Dataset: data (GitHub, shkj250/nailong_dataset). Classes: nailong, naiwa.

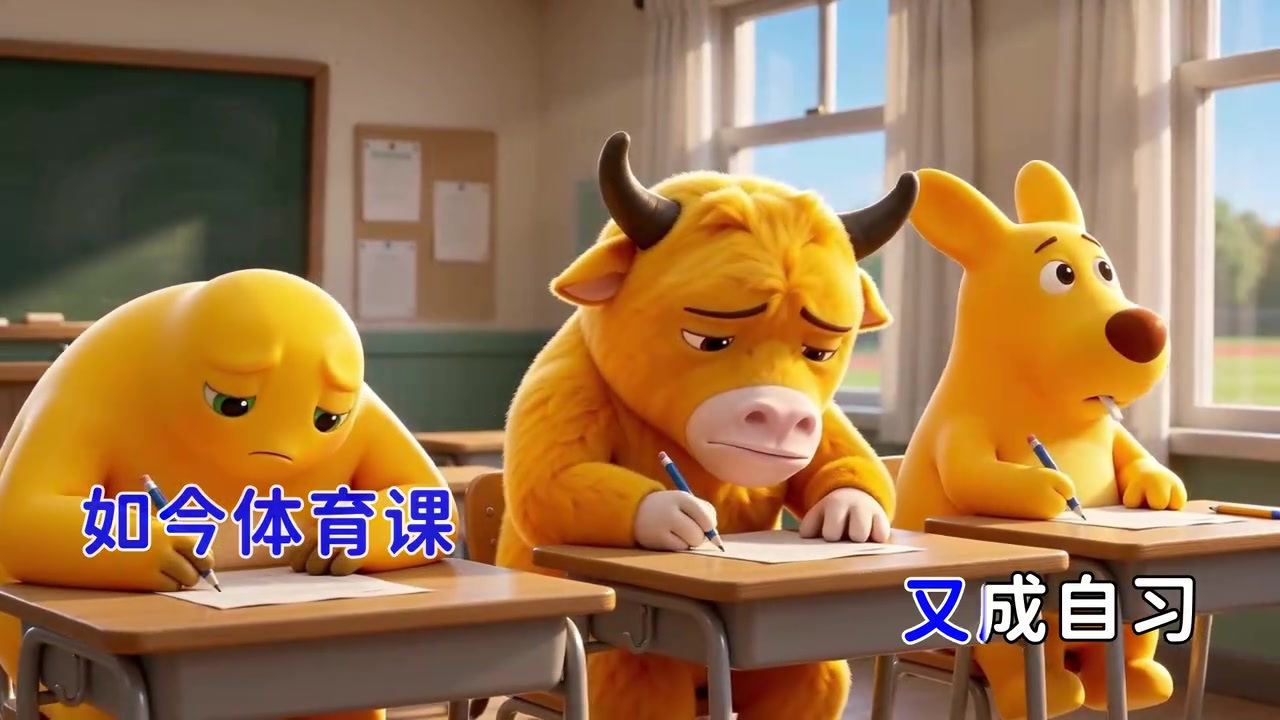
Label: naiwa

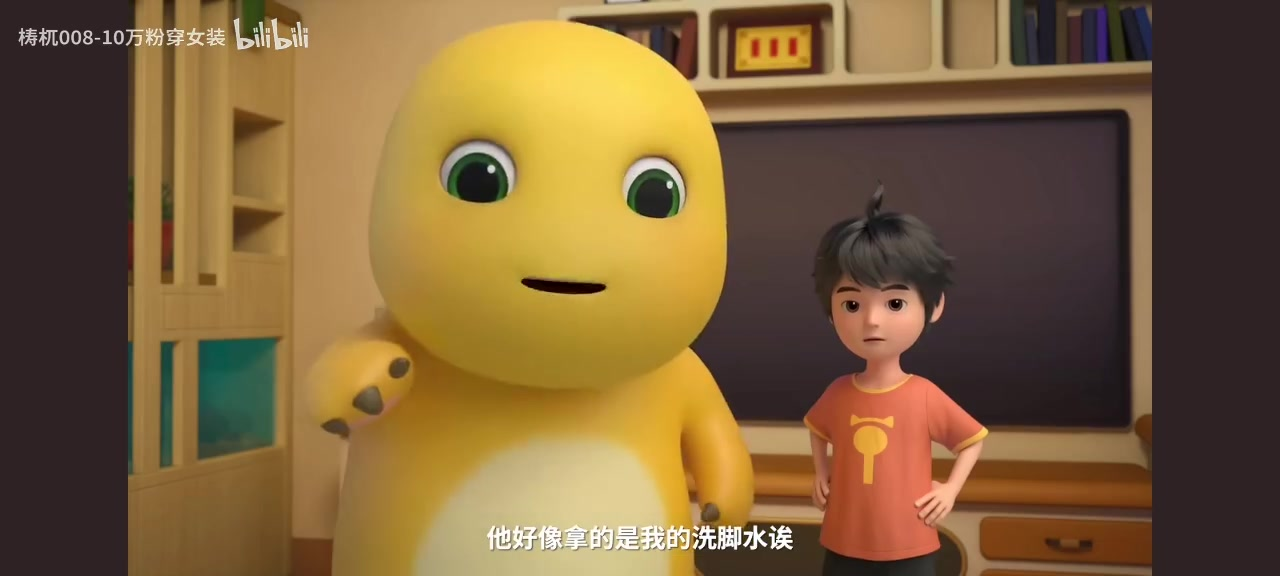
Label: nailong

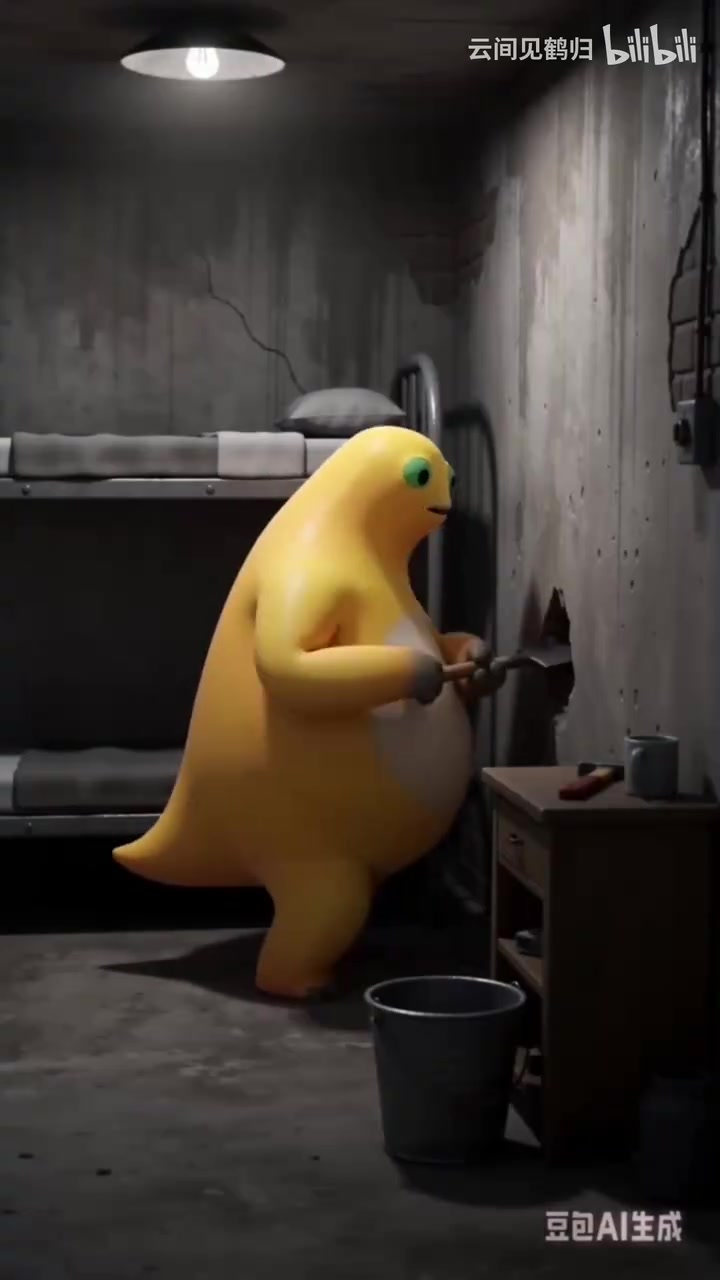
Label: naiwa

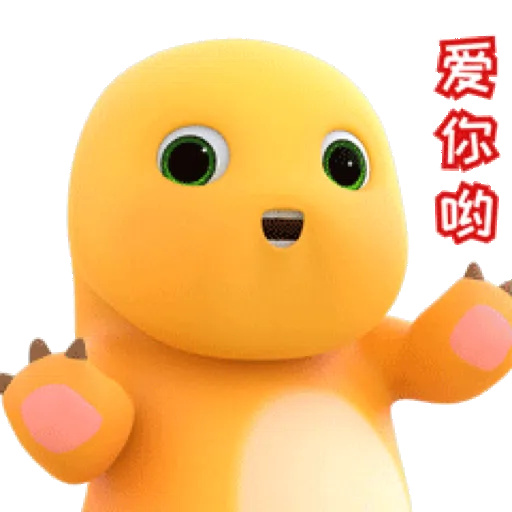
Label: nailong

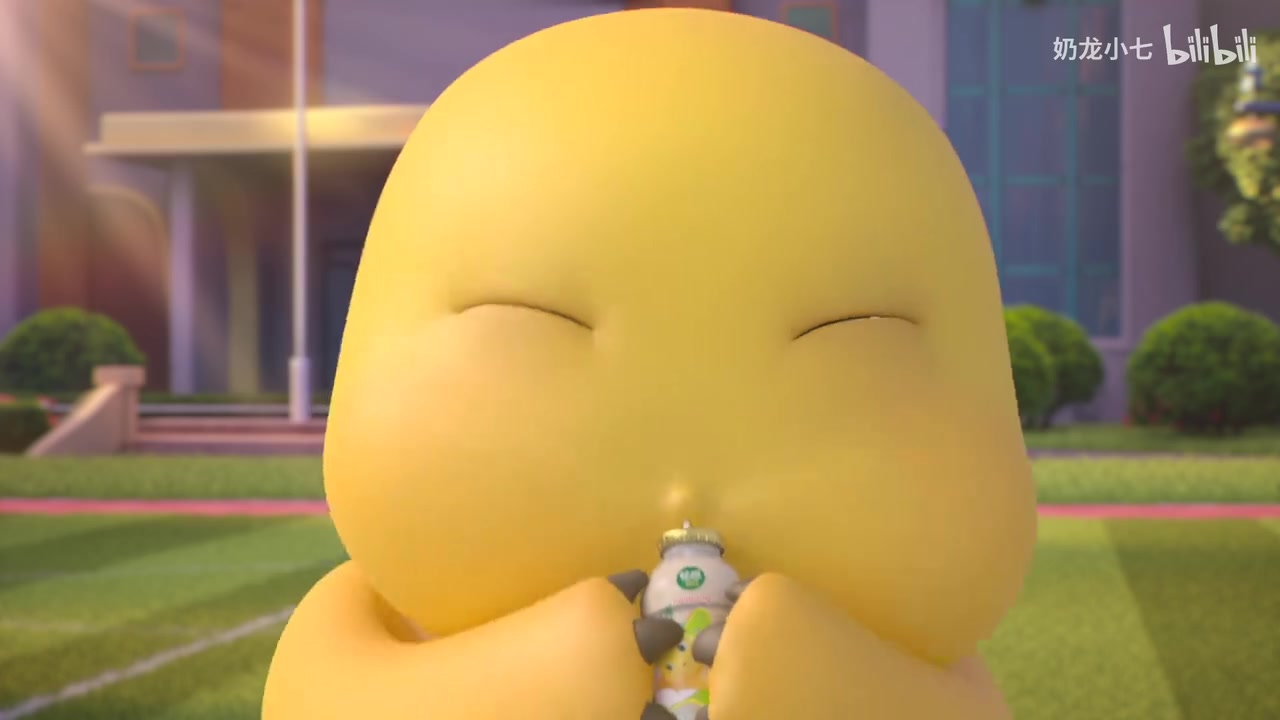
Label: nailong

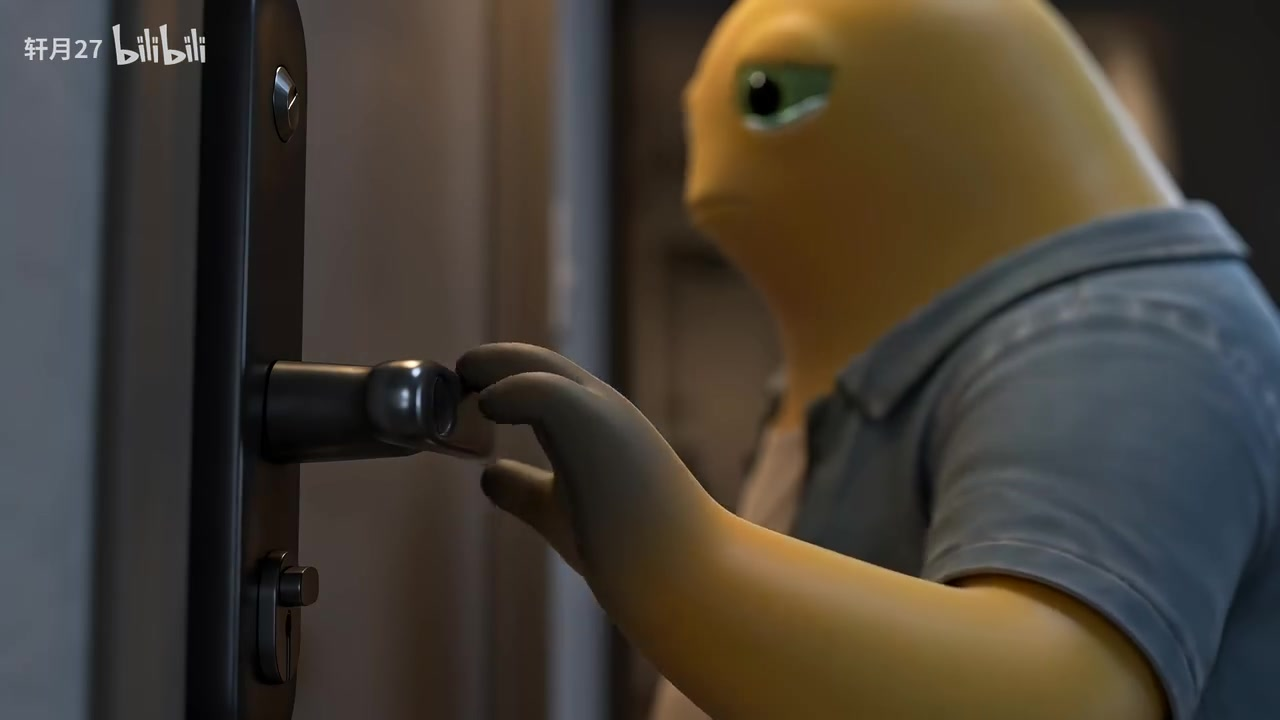
Label: naiwa
